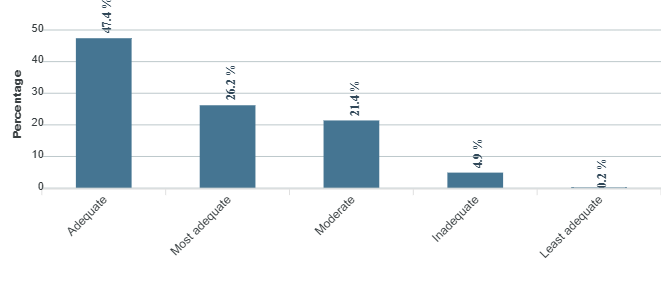

The data file committed next to this chart (first rows):
category, series-0
Adequate, 47.4
Most adequate, 26.2
Moderate, 21.4
Inadequate, 4.9
Least adequate, 0.2
